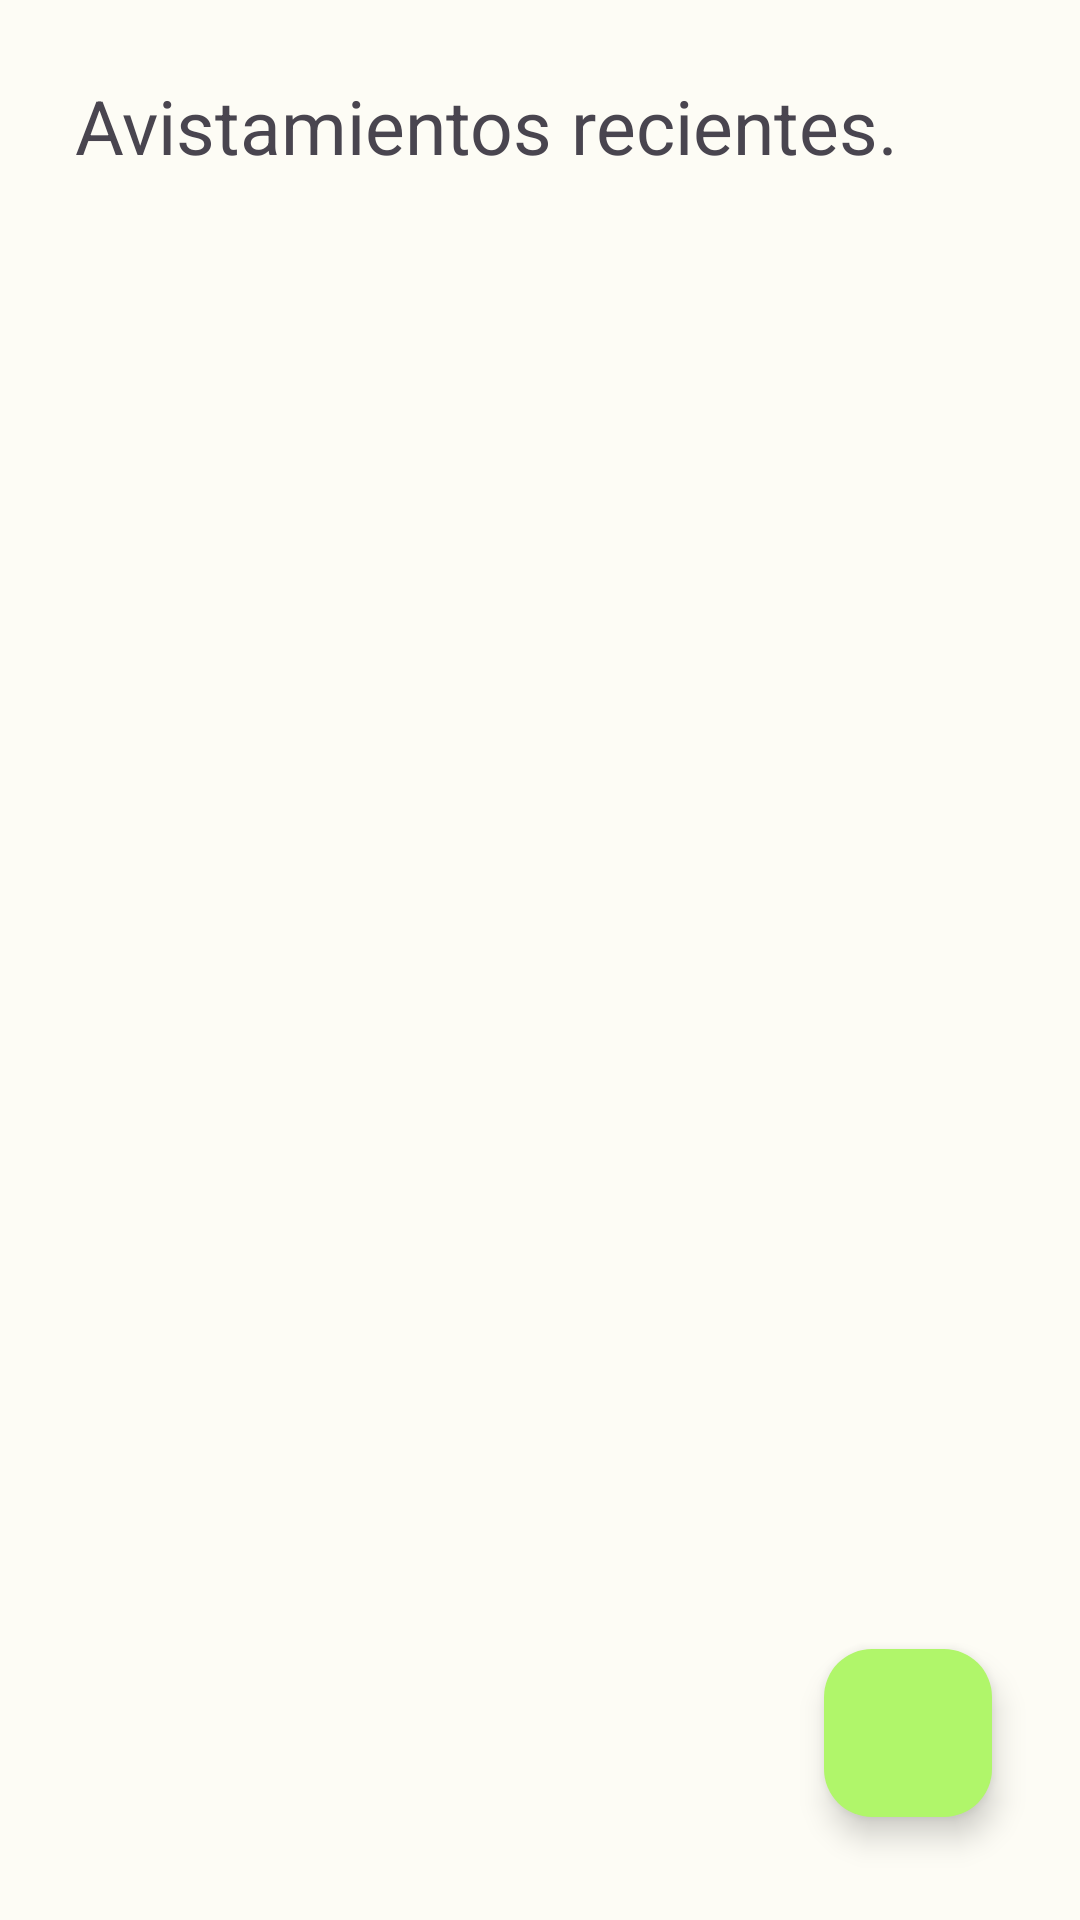

Reconstruct the res/layout file that produces this screen, plus the resources it refers to.
<!-- AndroidManifest.xml: application theme Theme.Modified -->
<!-- res/layout/fragment_home.xml -->
<?xml version="1.0" encoding="utf-8"?>
<FrameLayout xmlns:android="http://schemas.android.com/apk/res/android"
    xmlns:app="http://schemas.android.com/apk/res-auto"
    xmlns:tools="http://schemas.android.com/tools"
    android:layout_width="match_parent"
    android:layout_height="match_parent"
    tools:context=".homeFragment">

    


    <androidx.constraintlayout.widget.ConstraintLayout
        android:layout_width="match_parent"
        android:layout_height="match_parent">


        <LinearLayout
            android:id="@+id/linearLayout"
            android:layout_width="match_parent"
            android:layout_height="60dp"
            android:orientation="vertical"
            app:layout_constraintEnd_toEndOf="parent"
            app:layout_constraintStart_toStartOf="parent"
            app:layout_constraintTop_toTopOf="parent"
            android:layout_margin="25dp"
            android:layout_marginTop="27dp"
            android:layout_marginBottom="30dp">

            <TextView
                android:layout_width="wrap_content"
                android:layout_height="wrap_content"
                android:text="Avistamientos recientes."
                android:textSize="25dp"
                app:layout_constraintBottom_toBottomOf="parent"
                app:layout_constraintEnd_toEndOf="parent"
                app:layout_constraintHorizontal_bias="0.22"
                app:layout_constraintStart_toStartOf="parent"
                app:layout_constraintTop_toTopOf="parent"
                app:layout_constraintVertical_bias="0.186"

                />



        </LinearLayout>

        <com.google.android.material.floatingactionbutton.FloatingActionButton
            android:id="@+id/floatingActionButton"
            android:layout_width="wrap_content"
            android:layout_height="wrap_content"
            android:clickable="true"
            android:src="@drawable/svg_plus"
            app:layout_constraintBottom_toBottomOf="parent"
            app:layout_constraintEnd_toEndOf="parent"
            app:layout_constraintHorizontal_bias="0.904"
            app:layout_constraintStart_toStartOf="parent"
            app:layout_constraintTop_toTopOf="parent"
            app:layout_constraintVertical_bias="0.941" />

        <LinearLayout
            android:layout_width="match_parent"
            android:layout_height="match_parent"
            android:orientation="vertical"
            android:gravity="center"
            android:layout_marginTop="80dp"
            app:layout_constraintBottom_toBottomOf="parent"
            app:layout_constraintEnd_toEndOf="parent"
            app:layout_constraintStart_toStartOf="parent"
            app:layout_constraintTop_toBottomOf="@+id/linearLayout">

            <androidx.recyclerview.widget.RecyclerView
                android:id="@+id/rv"
                android:layout_width="match_parent"
                android:layout_height="match_parent"
                android:layout_marginLeft="6dp"
                android:foregroundGravity="center"
                app:layoutManager="androidx.recyclerview.widget.GridLayoutManager"
                app:layout_constraintBottom_toBottomOf="parent"
                app:layout_constraintEnd_toEndOf="parent"
                app:layout_constraintStart_toStartOf="parent"
                app:layout_constraintTop_toBottomOf="@+id/linearLayout"
                app:spanCount="2" />

        </LinearLayout>
    </androidx.constraintlayout.widget.ConstraintLayout>
</FrameLayout>
<!-- resources referenced by this layout -->
<resources>
  <style name="Theme.Modified" parent="Base.Theme.AS_FaunaSpyV3" />
  <style name="Base.Theme.AS_FaunaSpyV3" parent="Theme.Material3.Light.NoActionBar">
          <item name="colorPrimary">@color/md_theme_light_primary</item>
          <item name="colorOnPrimary">@color/md_theme_light_onPrimary</item>
          <item name="colorPrimaryContainer">@color/md_theme_light_primaryContainer</item>
          <item name="colorOnPrimaryContainer">@color/md_theme_light_onPrimaryContainer</item>
          <item name="colorSecondary">@color/md_theme_light_secondary</item>
          <item name="colorOnSecondary">@color/md_theme_light_onSecondary</item>
          <item name="colorSecondaryContainer">@color/md_theme_light_secondaryContainer</item>
          <item name="colorOnSecondaryContainer">@color/md_theme_light_onSecondaryContainer</item>
          <item name="colorTertiary">@color/md_theme_light_tertiary</item>
          <item name="colorOnTertiary">@color/md_theme_light_onTertiary</item>
          <item name="colorTertiaryContainer">@color/md_theme_light_tertiaryContainer</item>
          <item name="colorOnTertiaryContainer">@color/md_theme_light_onTertiaryContainer</item>
          <item name="colorError">@color/md_theme_light_error</item>
          <item name="colorErrorContainer">@color/md_theme_light_errorContainer</item>
          <item name="colorOnError">@color/md_theme_light_onError</item>
          <item name="colorOnErrorContainer">@color/md_theme_light_onErrorContainer</item>
          <item name="android:colorBackground">@color/md_theme_light_background</item>
          <item name="colorOnBackground">@color/md_theme_light_onBackground</item>
          <item name="colorSurface">@color/md_theme_light_surface</item>
          <item name="colorOnSurface">@color/md_theme_light_onSurface</item>
          <item name="colorSurfaceVariant">@color/md_theme_light_surfaceVariant</item>
          <item name="colorOnSurfaceVariant">@color/md_theme_light_onSurfaceVariant</item>
          <item name="colorOutline">@color/md_theme_light_outline</item>
          <item name="colorOnSurfaceInverse">@color/md_theme_light_inverseOnSurface</item>
          <item name="colorSurfaceInverse">@color/md_theme_light_inverseSurface</item>
          <item name="colorPrimaryInverse">@color/md_theme_light_inversePrimary</item>
      </style>
  <color name="md_theme_light_primary">#3B6A00</color>
  <color name="md_theme_light_onPrimary">#FFFFFF</color>
  <color name="md_theme_light_primaryContainer">#B0F66A</color>
  <color name="md_theme_light_onPrimaryContainer">#0E2000</color>
  <color name="md_theme_light_secondary">#3D6A00</color>
  <color name="md_theme_light_onSecondary">#FFFFFF</color>
  <color name="md_theme_light_secondaryContainer">#B3F66B</color>
  <color name="md_theme_light_onSecondaryContainer">#0F2000</color>
  <color name="md_theme_light_tertiary">#386664</color>
  <color name="md_theme_light_onTertiary">#FFFFFF</color>
  <color name="md_theme_light_tertiaryContainer">#BBECE9</color>
  <color name="md_theme_light_onTertiaryContainer">#00201F</color>
  <color name="md_theme_light_error">#BA1A1A</color>
  <color name="md_theme_light_errorContainer">#FFDAD6</color>
  <color name="md_theme_light_onError">#FFFFFF</color>
  <color name="md_theme_light_onErrorContainer">#410002</color>
  <color name="md_theme_light_background">#FDFCF5</color>
  <color name="md_theme_light_onBackground">#1B1C18</color>
  <color name="md_theme_light_surface">#FDFCF5</color>
  <color name="md_theme_light_onSurface">#1B1C18</color>
  <color name="md_theme_light_surfaceVariant">#E0E4D5</color>
  <color name="md_theme_light_onSurfaceVariant">#44483E</color>
  <color name="md_theme_light_outline">#74796C</color>
  <color name="md_theme_light_inverseOnSurface">#F2F1EA</color>
  <color name="md_theme_light_inverseSurface">#2F312C</color>
  <color name="md_theme_light_inversePrimary">#95D951</color>
</resources>
